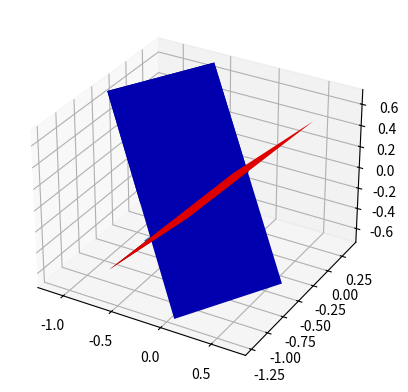

Reproduce this figure in Python.
#!/usr/bin/env python3

import math
import matplotlib as mpl
import matplotlib.pyplot as plt
from mpl_toolkits.mplot3d import Axes3D
import numpy as np
from matplotlib.patches import FancyArrowPatch
from mpl_toolkits.mplot3d import proj3d


Allow_Plane_Plot = True
rotAngle_rad = np.pi/4#45.0

def baseRotation(r_vec, phi: float):
    '''
    rotation is counter clockwise
    '''
    phi = -phi

    rotMatrix_y =      [[np.cos(phi), 0, np.sin(phi), 0],
                        [0, 1, 0, 0],
                        [-np.sin(phi), 0, np.cos(phi), 0],
                        [0, 0, 0, 1]]


    return [rotMatrix_y, rotMatrix_y]

def coord_transform_1(d, phi: float, rotAngle_rad, isNeg=False):
    #TODO FOV into this shi
    trans_x = 0#-1 #* np.sin(rotAngle_rad) * d
    trans_y = np.sin(rotAngle_rad) * d
    trans_z = np.cos(rotAngle_rad) * d

    '''
    rotation is counter clockwise
    '''
    phi = -phi

    if isNeg == True:
        trans_y = -1 * trans_y
        trans_z = -1 * trans_z


    TransposMatrix =   [[1, 0, 0, trans_x],
                        [0, 1, 0 ,trans_y],
                        [0, 0, 1 ,trans_z],
                        [0, 0, 0, 1]]

    rotMatrix_y =      [[np.cos(phi), 0, np.sin(phi), 0],
                        [0, 1, 0, 0],
                        [-np.sin(phi), 0, np.cos(phi), 0],
                        [0, 0, 0, 1]]

    T = np.dot(TransposMatrix,rotMatrix_y)
    T_inv = np.dot(rotMatrix_y, TransposMatrix)

    return [T, T_inv]


def coord_transform_2(d, phi: float, rotAngle_rad, isNeg=False):
    '''
    rotation is counter clockwise
    '''
    phi = -phi

    #TODO FOV into this shi
    trans_x = 0#-1 #* np.sin(rotAngle_rad) * d
    trans_y = -np.sin(rotAngle_rad) * d
    trans_z = np.cos(rotAngle_rad) * d

    if isNeg == True:
        trans_y = -1 * trans_y
        trans_z = -1 * trans_z


    TransposMatrix =   [[1, 0, 0, trans_x],
                        [0, 1, 0 ,trans_y],
                        [0, 0, 1 ,trans_z],
                        [0, 0, 0, 1]]

    rotMatrix_y =      [[np.cos(phi), 0, np.sin(phi), 0],
                        [0, 1, 0, 0],
                        [-np.sin(phi), 0, np.cos(phi), 0],
                        [0, 0, 0, 1]]

    T = np.dot(TransposMatrix,rotMatrix_y)
    T_inv = np.dot(rotMatrix_y, TransposMatrix)

    return [T, T_inv]

def plane_transformation(phi, default_vec,sweep=0):
    #from FRAME 0
    #=== rotate the default point (-1, 0, 0)
    [T, T_inv] = baseRotation(1, phi)
    r_0 = [0,0,0,1]
    r_0_new = r_0
    r_0_vec = np.dot(T_inv,default_vec)

    #from FRAME 1
    #=== rotate the default point (-1, 0, 0)
    if sweep == 0:
        [T, T_inv] = coord_transform_1(1, phi, rotAngle_rad)
    else:
        [T, T_inv] = coord_transform_2(1, phi, rotAngle_rad)
    r_1 = [0,0,0,1]
    r_1_new = np.dot(T_inv,r_1)
    r_1_vec = np.dot(T_inv,default_vec)
    #r['trans01']['zero'] = np.dot(T_inv,r['frame1']['zero'])
    #r['trans01']['vec'] = np.dot(T_inv,r['frame1']['vec'])


    #from FRAME 2
    #=== rotate the default point (-1, 0, 0)
    if sweep == 0:
        [T, T_inv] = coord_transform_1(1, phi, rotAngle_rad, True)
    else:
        [T, T_inv] = coord_transform_2(1, phi, rotAngle_rad, True)

    r_2 = [0,0,0,1]
    r_2_new = np.dot(T_inv,r_2)
    r_2_vec = np.dot(T_inv,default_vec)
    #r['trans02']['zero'] = np.dot(T_inv,r['frame1']['zero'])
    #r['trans02']['vec'] = np.dot(T_inv,r['frame1']['vec'])


    #Return all 4 points of the new plain
    return [r_0_vec, r_1_new,r_1_vec,r_2_new,r_2_vec]

#new version
def ray_calculation(first_phi, secon_phi):
    fig = plt.figure()
    ax = fig.add_subplot(111, projection='3d')

    rZero = [0, 0, 0, 1]

    r_ = plane_transformation(first_phi, [-1, 0, 0, 1], sweep=0)

    if Allow_Plane_Plot :
        print("\n==========\nFirst Plain rotation: (blue)")
        print(r_)
        print("\n")

        x = np.array([[0.0,r_[0][0]],[r_[1][0],r_[2][0]],[r_[3][0],r_[4][0]]])
        y = np.array([[0.0,r_[0][1]],[r_[1][1],r_[2][1]],[r_[3][1],r_[4][1]]])
        z = np.array([[0.0,r_[0][2]],[r_[1][2],r_[2][2]],[r_[3][2],r_[4][2]]])

        ax.plot_surface(x,z,y, color='b')
        #plt.show()

    p0 = [0,0,0]
    p1 = r_[2][0:3]
    p2 = r_[3][0:3]
    p3 = r_[4][0:3]

    r_ = plane_transformation(secon_phi, [-1, 0, 0, 1], sweep=1)

    if Allow_Plane_Plot :
        print("\n==========\nSecond Plain rotation: (red)")
        print(r_)
        print("\n")

        x = np.array([[0.0,r_[0][0]],[r_[1][0],r_[2][0]],[r_[3][0],r_[4][0]]])
        y = np.array([[0.0,r_[0][1]],[r_[1][1],r_[2][1]],[r_[3][1],r_[4][1]]])
        z = np.array([[0.0,r_[0][2]],[r_[1][2],r_[2][2]],[r_[3][2],r_[4][2]]])

        ax.plot_surface(x,z,y, color='r')
        #plt.show()


    p12 = r_[2][0:3]
    p22 = r_[3][0:3]
    p32 = r_[4][0:3]

    #The following stuff is proberly described in the documentation
    #basicly its the default formular for plane intersection

    #First we get a "normale" for eache vector
    n1 = np.cross((p2 - p1),(p3 - p1))
    n2 = np.cross((p22 - p12),(p32 - p12))
    #now according to the equation
    #(a0-a1)x + (b0-b1)y + (c0-c1)z + d = 0
    #where d is always zero in our case because
    #(0,0,0) is always a member of each plane
    n = n1 - n2

    #now we assume that due to hardware limitation
    #the only valid z > 1
    #hence it can be assumed
    # z = 1

    # TODO: FIGURE OUT WHY DAFUQ IT HAS TO -1
    z_assumed = -1

    #due to the corelation between the two intersecting planes
    #(b0 - b1) has to be 0
    #solve the equation (a0-a1)x  + (c0-c1)z  = 0
    #for x
    x = -(z_assumed * n[2])/n[0]
    # instert this equation into one of the plane equations
    # can eather be plane 1 or plane 2
    #a0*x + b0*y + c0*z = 0
    y = -(n1[0]*x + n1[2]*z_assumed)/n1[1]

    ray =  [[0, x],
            [0, y],
            [0, z_assumed]]

    if Allow_Plane_Plot:
        print("\n+++[RAY]+++")
        print(ray)
        print("\nprove that plane equation is correct ")
        print(np.dot(n1, p1 - p0))
        ax.plot(ray[0],ray[2],ray[1])
        plt.show()

    return ray


def vec2azimuth(vec):
    norm = np.sqrt(vec[0][1]**2 + vec[1][1]**2 + vec[2][1]**2)
    x = vec[0][1]/norm
    y = vec[1][1]/norm
    z = vec[2][1]/norm

    print("Vector = [{},{},{}]".format(vec[0][1],vec[1][1],vec[2][1]))
    print("NormVector = [{},{},{}]".format(x,y,z))
    #because we normed the vector
    #r=1
    #r = |vec|_{2} ....euclidische norm
    #np.sqrt(x**2 + y**2 + z**2) = 1
    r=1

    #in this case the azimuth
    #describes the angle betwenn x and -z
    #azimuth = np.arctan(y/x)
    #elevation = np.arctan(z/r)
    if x > 0:
        azimuth = np.arctan(-z/x)
    else:
        azimuth =  np.pi + np.arctan(-z/x)

    #in this case the elevation
    #describes the angle betwenn r_{x,-z} and y
    elevation = np.arctan(y/np.sqrt(x**2 + z**2))

    return [azimuth,elevation]


if __name__ == "__main__":

    '''
    secondPhi = (223.6-180.0) * np.pi/180.0#avg_tick0 * 2 * np.pi
    firstPhi  = (124.5) * np.pi/180.0

    #secondPhi = (251-180.0) * np.pi/180.0#avg_tick0 * 2 * np.pi
    #firstPhi  = (107) * np.pi/180.0


    #links unten
    secondPhi = (184-180.0) * np.pi/180.0#avg_tick0 * 2 * np.pi
    firstPhi  = (83) * np.pi/180.0

    #rechts unten
    #secondPhi = (271-180.0) * np.pi/180.0#avg_tick0 * 2 * np.pi
    #firstPhi  = (170) * np.pi/180.0

    #links oben
    secondPhi = (201.8-180.0) * np.pi/180.0#avg_tick0 * 2 * np.pi
    firstPhi  = (60) * np.pi/180.0
    '''

    #=================================================

    #it was figured out that the center is at an angle of
    #[120, 240]deg ... this means
    #so 120 - 90 = 30 ,,,, 240-90 = 150

    tag = ['left bottom','right bottom','right top', 'left top','middel top', 'middel bottom']
    firstPhi = [184,271,291,201.8,218,257]
    secondPhi = [83,170,149.8,60,117,115.8]

    tag = ['mid bottom','left bottom','right bottom']
    #firstPhi = [221.88,185.82,267.569]
    #secondPhi = [120.62,84.43,166.3]
    firstPhi = [240,237.135641]
    secondPhi = [120,119.765881]

    #find the fucking error data dump
    #[24/2]az 91.546236 --- ele -1.314399 -- 237.139020/119.768509
    #[24/2]az 33.930657 --- ele -40.582393 -- 237.135641/119.765881
    firstPhi = [237.137143]
    secondPhi = [119.766632]


    #Tick1 = 62845.0
    #Tick2 = 70242.0

    #links oben
    #Tick1 = 2130.0
    #Tick2 = 62225.0

    #links oben
    #Tick1 = 35320
    #Tick2 = 62420

    #rechts unterhalb
    #Tick1 = 29797
    #Tick2 = 97634

    #links oben
    #Tick1 = 36721
    #Tick2 = 61445

    #hoch mitte
    #Tick1 = 67857
    #Tick2 = 91637

    #Sensor 1
    #try to center
    Tick1 = 37311
    Tick2 = 86833

    overload = 1000000
    TimeStamp1 = 127754
    TimeStamp2 = 7470570
    Tdelta = TimeStamp2 - TimeStamp1



    #what we figured out
    #one iteration takes time= 1_000_000
    # 1_000_000/24MHz * 50H ~= 1



    maxLfsrTicks = 2**17-1
    Tick1 = Tick1 * (1.0/maxLfsrTicks) * (360.0) #+30#+ 30 #- 30
    Tick2 = Tick2 * (1.0/maxLfsrTicks) * (360.0) #+30#+ 150 #- 30
    print("phi1 {}, phi2 {}".format(Tick1, Tick2))
    firstPhi = [Tick2]
    secondPhi = [Tick1]

    if Tdelta < 0:
        print("inv")
        #fac = int(round(overload/overload - 0.5)) #immer abrundne
        Tdelta = (overload - TimeStamp1) + TimeStamp2
    else:
        fac = int(round(Tdelta/overload - 0.5)) #immer abrundne
        Tdelta = (TimeStamp2 - TimeStamp1) - fac*overload

    deltaPhi = Tdelta/48000000*50

    print("TIME delta: {} .. {}..{}".format(Tdelta,fac,deltaPhi * 360) )



    firstPhi = [284.048 - 60,273.741 - 60,271.423 - 60]
    secondPhi = [83.036 + 60,88.010 + 60, 88.007 + 60]

     #[ 0/ 1]: az:-33.871	/el:35.696 	 FB: 1.622 	 SB: 290.637 	 AZ: 26.296 	 EL:-43.731
     #[ 0/ 0]: az:-34.432	/el:35.123 	 FB: 1.607 	 SB: 289.529 	 AZ: 124.432 	 EL:22.103

    #firstPhi = [290.637 - 60, 289.529 - 60,221.337 -60]
    #secondPhi = [1.622  + 60, 1.607  + 60,10.841 + 60]

    firstPhi = [311.677]
    secondPhi = [111.125 ]


    for i in range(0,len(firstPhi)):

        #phi1 = (firstPhi[i]-150)* np.pi/180.0
        phi1 = (secondPhi[i]+106.282-150-10)* np.pi/180.0
        phi2 = (secondPhi[i]-30)* np.pi/180.0
        print("\nPHI1: {:.3f} | PHI2: {:.3f}".format(phi1 * 180.0/np.pi,phi2 * 180.0/np.pi))
        #1.4651266148668105/0.879077566828931

        #phi1 = (secondPhi[i] + deltaPhi - 150) * np.pi/180.0
        #ray = ray_calculation(phi1,phi2)
        ray = ray_calculation(phi1,phi2)


        [azimuth, elevation] = vec2azimuth(ray)
        print("\nPosition {}".format(tag[i]))
        print("AZIMUT and ELEVATION")
        print("az: {:.3f} \t el:{:.3f}".format(azimuth* 180.0/np.pi, elevation*180.0/np.pi) )
        print('ray {}'.format(ray))



'''

def ray_calculation(firstPhi,secondPhi):
    fig = plt.figure()
    ax = fig.add_subplot(111, projection='3d')

    u = np.linspace(0, 2 * np.pi, 100)
    v = np.linspace(0, np.pi, 100)
    dataPointsCnt = 100
    k = np.tan(45) #the plane has a 45deg angle

    #x = np.outer(np.linspace(-20, 20, dataPointsCnt),)
    #y = np.outer(k * x,)
    #z
    #y = 10 * np.outer(np.sin(u), np.sin(v))
    #z = 10 * np.outer(np.ones(np.size(u)), np.cos(v))

    # Plot the surface
    #ax.plot_surface(x, y, z, color='b')

    ##ax.plot_trisurf(x,y,z,antialiased=False)
    #foo1 = np.array([[0,1],[2,3],[4,5]])
    #foo2 = np.array([[10,10],[20,30],[40,50]])
    lighthouse_beam_open_angle = 160.0
    tmp_lh_angle = lighthouse_beam_open_angle/2.0


    #r = 1

    r = {'scalar':1,
        'frame0':{
            'zero':[0, 0, 0, 1],
            'vec':[-1, 0, 0, 1],
            'zero_new':[0, 0, 0, 1], #must be initatlised, 0 is just a place holder
            'vec_new':[0, 0, 0, 1] #must be initatlised, 0 is just a place holder
        },
        'frame1':{
            'zero':[0, 0, 0, 1],
            'vec':[-1, 0, 0, 1],
            'zero_new':[0, 0, 0, 1], #must be initatlised, 0 is just a place holder
            'vec_new':[0, 0, 0, 1] #must be initatlised, 0 is just a place holder
        },
        'trans01':{
            'zero':[0, 0, 0, 1],
            'vec':[-1, 0, 0, 1],#must be initatlised, 0 is just a place holder
        },
        'trans02':{
            'zero':[0, 0, 0, 1],
            'vec':[-1, 0, 0, 1],#must be initatlised, 0 is just a place holder
        }

        }

    [T, T_inv] = coord_transform_1(1, 0.0, rotAngle_rad)


    #====
    #FIRST SWEEP
    #====
    phi = firstPhi#3*np.pi/4#68.0/180*np.pi#np.pi/2  #60.0/180*np.pi
    [T, T_inv] = baseRotation(1, phi)
    r['frame0']['zero_new'] = r['frame0']['zero']
    r['frame0']['vec_new'] = np.dot(T_inv,r['frame0']['vec'])

    #main sweep


    [T, T_inv] = coord_transform_1(1, phi, rotAngle_rad)
    r['trans01']['zero'] = np.dot(T_inv,r['frame1']['zero'])
    r['trans01']['vec'] = np.dot(T_inv,r['frame1']['vec'])


    #x = np.array([[0.0,r['frame0']['vec_new'][0]],[r['trans01']['zero'][0],r['trans01']['vec'][0]]])
    #y = np.array([[0.0,r['frame0']['vec_new'][1]],[r['trans01']['zero'][1],r['trans01']['vec'][1]]])
    #z = np.array([[0.0,r['frame0']['vec_new'][2]],[r['trans01']['zero'][2],r['trans01']['vec'][2]]])

    #ax.plot_surface(x,z,y, color='b')

    [T, T_inv] = coord_transform_1(1, phi, rotAngle_rad, True)
    r['trans02']['zero'] = np.dot(T_inv,r['frame1']['zero'])
    r['trans02']['vec'] = np.dot(T_inv,r['frame1']['vec'])
    #print(T_inv)


    x = np.array([[0.0,r['frame0']['vec_new'][0]],[r['trans01']['zero'][0],r['trans01']['vec'][0]],[r['trans02']['zero'][0],r['trans02']['vec'][0]]])
    y = np.array([[0.0,r['frame0']['vec_new'][1]],[r['trans01']['zero'][1],r['trans01']['vec'][1]],[r['trans02']['zero'][1],r['trans02']['vec'][1]]])
    z = np.array([[0.0,r['frame0']['vec_new'][2]],[r['trans01']['zero'][2],r['trans01']['vec'][2]],[r['trans02']['zero'][2],r['trans02']['vec'][2]]])
    #x = np.array([[0.0,r['frame0']['vec_new'][0]],[r['trans01']['zero'][0],r['trans01']['vec'][0]]])
    #y = np.array([[0.0,r['frame0']['vec_new'][1]],[r['trans01']['zero'][1],r['trans01']['vec'][1]]])
    #z = np.array([[0.0,r['frame0']['vec_new'][2]],[r['trans01']['zero'][2],r['trans01']['vec'][2]]])

    ax.plot_surface(x,z,y, color='b')

    #plt.show()

    p0 = [0,0,0]
    p1 = r['trans01']['zero'][0:3]
    p2 = r['trans01']['vec'][0:3]
    p3 = r['trans02']['vec'][0:3]


    #====
    #SECOND SWEEP
    #====
    phi = secondPhi#37.0/180*np.pi#np.pi/2 #37.0/180*np.pi
    [T, T_inv] = baseRotation(1, phi)
    r['frame0']['zero_new'] = r['frame0']['zero']
    r['frame0']['vec_new'] = np.dot(T_inv,r['frame0']['vec'])

    [T, T_inv] = coord_transform_2(1, phi, rotAngle_rad)
    r['trans01']['zero'] = np.dot(T_inv,r['frame1']['zero'])
    r['trans01']['vec'] = np.dot(T_inv,r['frame1']['vec'])
    [T, T_inv] = coord_transform_2(1, phi, rotAngle_rad, True)
    r['trans02']['zero'] = np.dot(T_inv,r['frame1']['zero'])
    r['trans02']['vec'] = np.dot(T_inv,r['frame1']['vec'])

    #x = np.array([[0.0,r['frame0']['vec_new'][0]],[r['trans01']['zero'][0],r['trans01']['vec'][0]]])
    #y = np.array([[0.0,r['frame0']['vec_new'][1]],[r['trans01']['zero'][1],r['trans01']['vec'][1]]])
    #z = np.array([[0.0,r['frame0']['vec_new'][2]],[r['trans01']['zero'][2],r['trans01']['vec'][2]]])
    x = np.array([[0.0,r['frame0']['vec_new'][0]],[r['trans01']['zero'][0],r['trans01']['vec'][0]],[r['trans02']['zero'][0],r['trans02']['vec'][0]]])
    y = np.array([[0.0,r['frame0']['vec_new'][1]],[r['trans01']['zero'][1],r['trans01']['vec'][1]],[r['trans02']['zero'][1],r['trans02']['vec'][1]]])
    z = np.array([[0.0,r['frame0']['vec_new'][2]],[r['trans01']['zero'][2],r['trans01']['vec'][2]],[r['trans02']['zero'][2],r['trans02']['vec'][2]]])

    ax.plot_surface(x,z,y, color='r')

    #====
    #Plot Center
    #====
    ax.set_xlabel('X')
    ax.set_ylabel('Z')
    ax.set_zlabel('Y')
    ax.set_ylim(0,1.5)
    ax.set_zlim(0,1.5)



    p12 = r['trans01']['zero'][0:3]
    p22 = r['trans01']['vec'][0:3]
    p32 = r['trans02']['vec'][0:3]


    print(p2 - p1)
    print(p3 - p1)

    print("\n Normal")
    n1 = np.cross((p2 - p1),(p3 - p1))
    print(n1)
    n2 = np.cross((p22 - p12),(p32 - p12))
    print(n2)
    n = n1 - n2
    print(n)

    print("\nprove that plane equation is correct ")
    print(np.dot(n1, p1 - p0))
    #print(np.dot(n1, p2 - p0))
    #print(np.dot(n1, p3 - p0))
    #print(np.dot(n2, p12 - p0))
    #print(np.dot(n2, p22 - p0))


    #print("\n print points")
    #print(p1)
    #print(p2)
    #print(p3)
    #print(p12)
    #print(p22)
    #print(p32)



    z_assumed = -1
    x = -(z_assumed * n[2])/n[0]
    y = -(n1[0]*x + n1[2]*z_assumed)/n1[1]

    print("\n solution")
    print([x,y,z_assumed])



    #print("!!!!!!!!")
    #print("the following is custom code for a spezific problem ")
    #the following if was figured out empiricly
    #if x > 0:
    #    ray =  [[0, -x],
    #            [0, -y],
    #            [0, -z_assumed]]
    #else:
    #    ray =  [[0, x],
    #            [0, y],
    #            [0, z_assumed]]




    #original
    ray =  [[0, x],
            [0, y],
            [0, z_assumed]]


    ax.plot(ray[0],ray[2],ray[1])



    ## if we now assume z is always one (because it's irelevant how long the ray is)
    ## and x has
    ## n[1]*x  == -n[2]


    #ax.scatter(v[:,0],v[:,2], v[:,1])


    plt.show()

    return ray
'''
